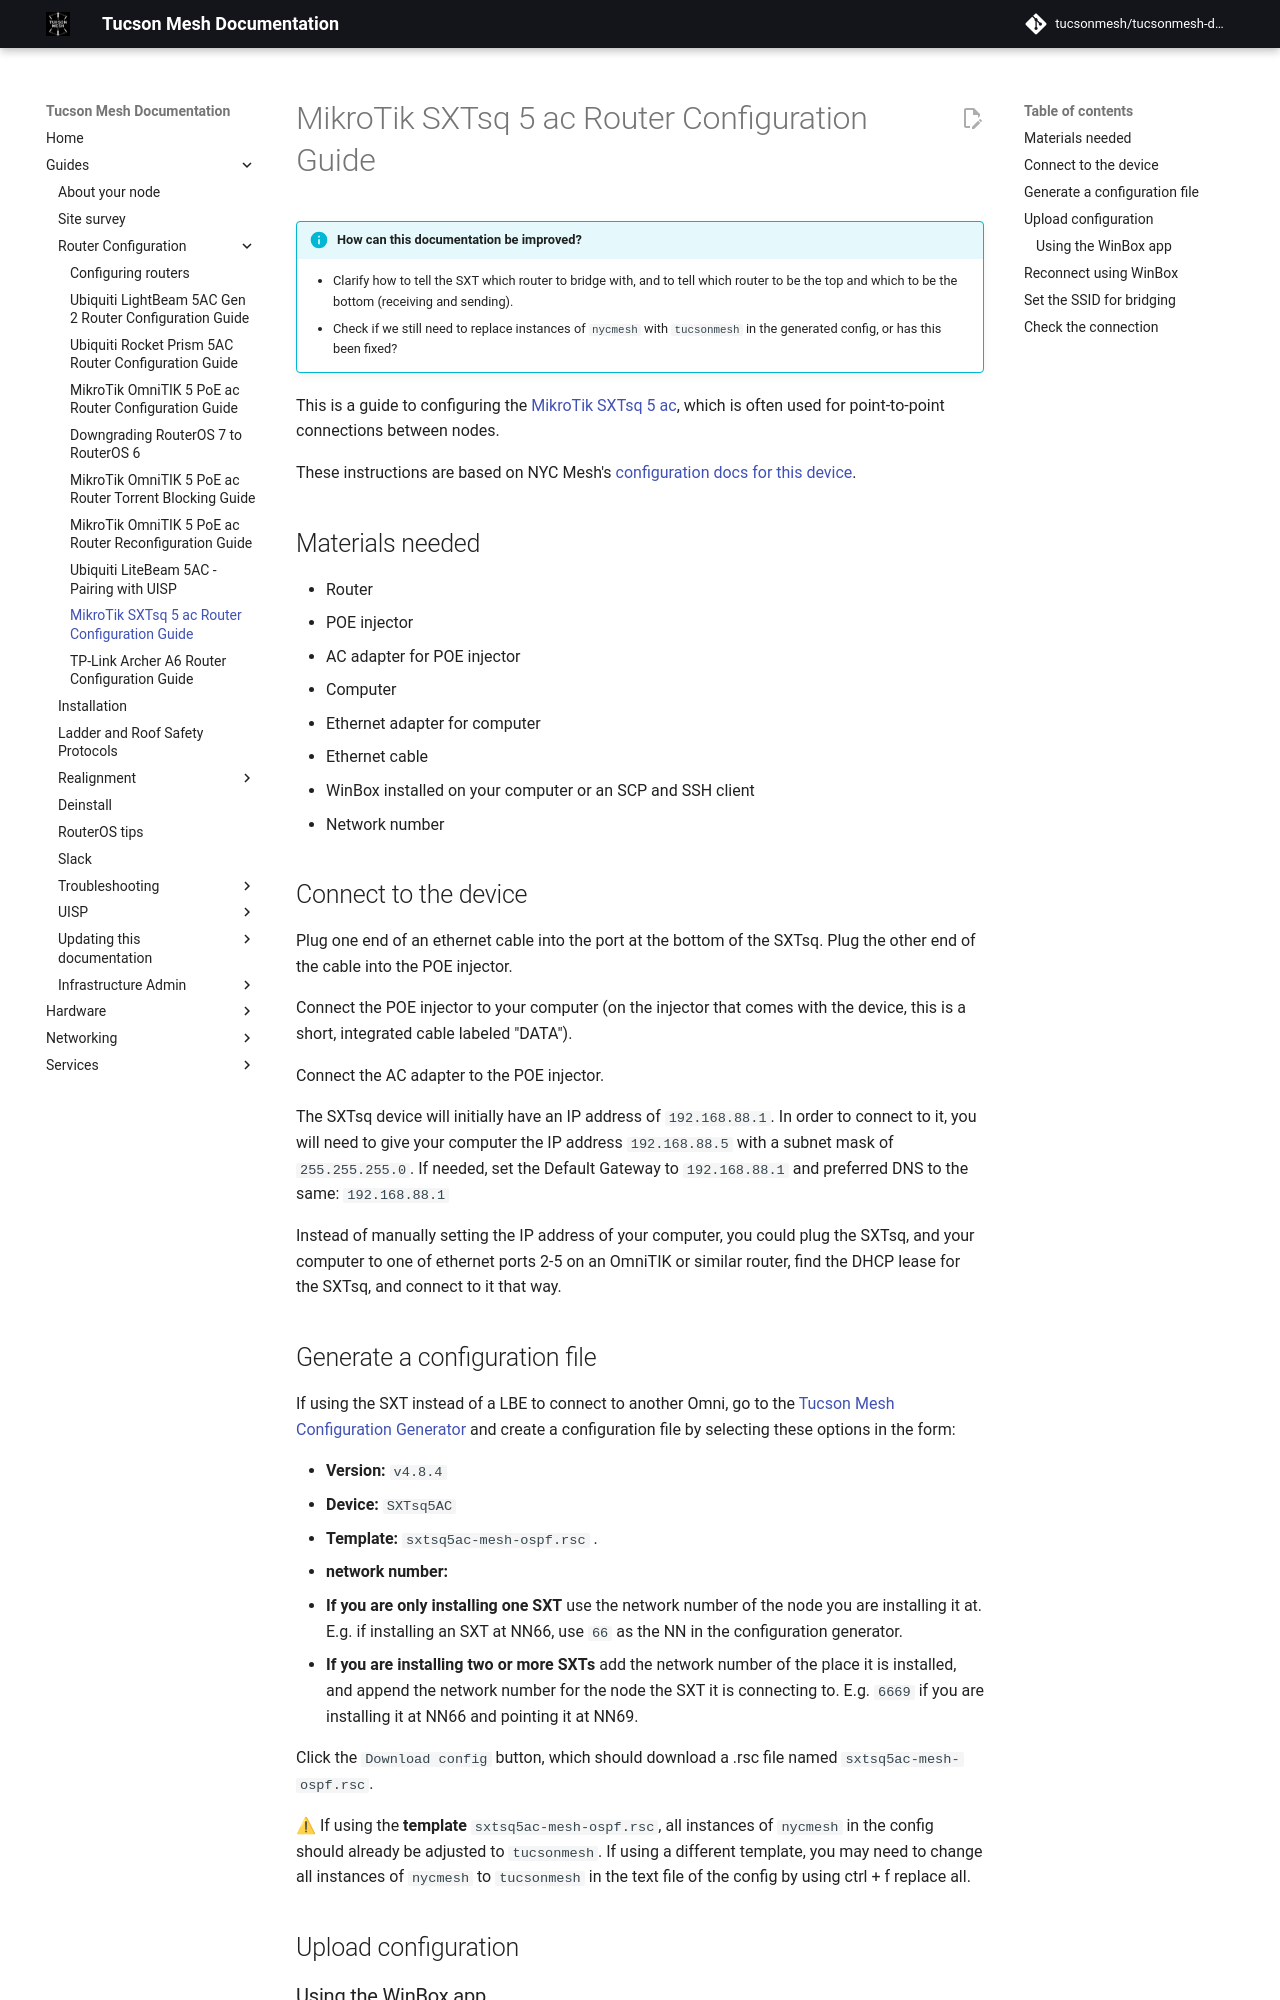

repository: tucsonmesh/tucsonmesh-docs · page: guides/configuring-routers/sxtsq/index.html · generator: mkdocs

# MikroTik SXTsq 5 ac Router Configuration Guide

!!! info "How can this documentation be improved?" 

    - Clarify how to tell the SXT which router to bridge with, and to tell which router to be the top and which to be the bottom (receiving and sending). 
    - Check if we still need to replace instances of `nycmesh` with `tucsonmesh` in the generated config, or has this been fixed? 

This is a guide to configuring the [MikroTik SXTsq 5 ac](../../hardware/sxtsq.md), which is often used for point-to-point connections between nodes.

These instructions are based on NYC Mesh's [configuration docs for this device](https://wiki.nycmesh.net/books/3-hardware-firmware/page/mikrotik-sxtsq-5-ac).

## Materials needed

* Router
* POE injector
* AC adapter for POE injector
* Computer
* Ethernet adapter for computer
* Ethernet cable
* WinBox installed on your computer or an SCP and SSH client
* Network number

## Connect to the device

Plug one end of an ethernet cable into the port at the bottom of the SXTsq. Plug the other end of the cable into the POE injector. 

Connect the POE injector to your computer (on the injector that comes with the device, this is a short, integrated cable labeled "DATA").

Connect the AC adapter to the POE injector.

The SXTsq device will initially have an IP address of `192.168.88.1`. In order to connect to it, you will need to give your computer the IP address `192.168.88.5` with a subnet mask of `255.255.255.0`. If needed, set the Default Gateway to `192.168.88.1` and preferred DNS to the same: `192.168.88.1`  

Instead of manually setting the IP address of your computer, you could plug the SXTsq, and your computer to one of ethernet ports 2-5 on an OmniTIK or similar router, find the DHCP lease for the SXTsq, and connect to it that way.

## Generate a configuration file

If using the SXT instead of a LBE to connect to another Omni, go to the [Tucson Mesh Configuration Generator](https://configgen.tucsonmesh.net/?version=v4.8.4&device=SXTsq5AC&template=sxtsq5ac-mesh-bridge.rsc.tmpl) and create a configuration file by selecting these options in the form:

* **Version:** `v4.8.4`   
* **Device:** `SXTsq5AC`  
* **Template:** `sxtsq5ac-mesh-ospf.rsc` .   
* **network number:**  
* **If you are only installing one SXT** use the network number of the node you are installing it at. E.g. if installing an SXT at NN66, use `66` as the NN in the configuration generator.  
* **If you are installing two or more SXTs** add the network number of the place it is installed, and append the network number for the node the SXT it is connecting to. E.g. `6669` if you are installing it at NN66 and pointing it at NN69.

Click the `Download config` button, which should download a .rsc file named `sxtsq5ac-mesh-ospf.rsc`.

⚠ If using the **template** `sxtsq5ac-mesh-ospf.rsc`, all instances of `nycmesh` in the config should already be adjusted to `tucsonmesh`. If using a different template, you may need to change all instances of `nycmesh` to `tucsonmesh` in the text file of the config by using ctrl \+ f replace all.

## Upload configuration
